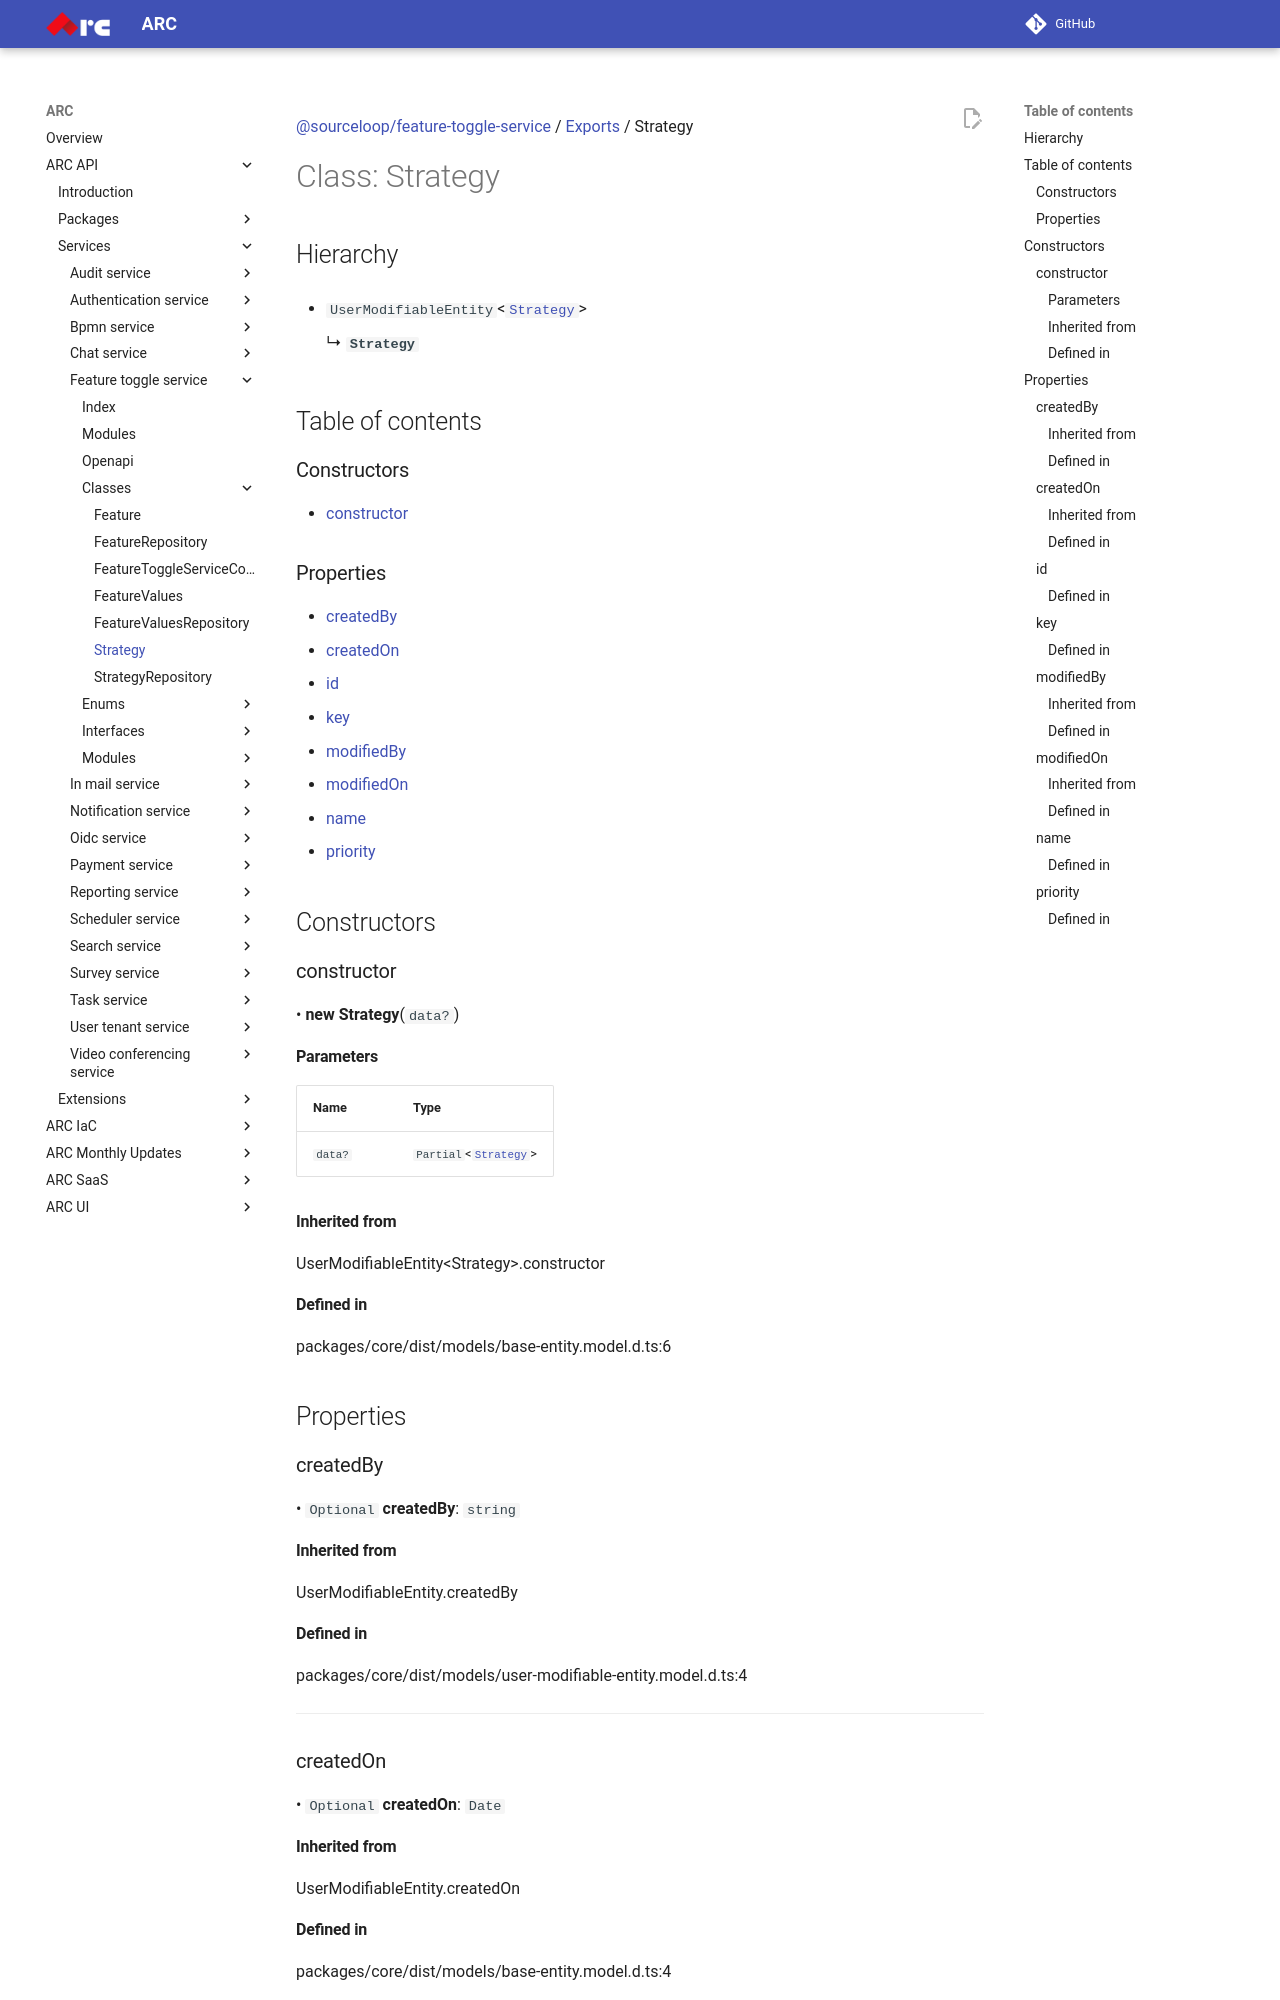

repository: sourcefuse/arc-docs · page: arc-api-docs/services/feature-toggle-service/classes/Strategy/index.html · generator: mkdocs

[@sourceloop/feature-toggle-service](../README.md) / [Exports](../modules.md) / Strategy

# Class: Strategy

## Hierarchy

- `UserModifiableEntity`<[`Strategy`](Strategy.md)\>

  ↳ **`Strategy`**

## Table of contents

### Constructors

- [constructor](Strategy.md#constructor)

### Properties

- [createdBy](Strategy.md#createdby)
- [createdOn](Strategy.md#createdon)
- [id](Strategy.md#id)
- [key](Strategy.md#key)
- [modifiedBy](Strategy.md#modifiedby)
- [modifiedOn](Strategy.md#modifiedon)
- [name](Strategy.md#name)
- [priority](Strategy.md#priority)

## Constructors

### constructor

• **new Strategy**(`data?`)

#### Parameters

| Name | Type |
| :------ | :------ |
| `data?` | `Partial`<[`Strategy`](Strategy.md)\> |

#### Inherited from

UserModifiableEntity<Strategy\>.constructor

#### Defined in

packages/core/dist/models/base-entity.model.d.ts:6

## Properties

### createdBy

• `Optional` **createdBy**: `string`

#### Inherited from

UserModifiableEntity.createdBy

#### Defined in

packages/core/dist/models/user-modifiable-entity.model.d.ts:4

___

### createdOn

• `Optional` **createdOn**: `Date`

#### Inherited from

UserModifiableEntity.createdOn

#### Defined in

packages/core/dist/models/base-entity.model.d.ts:4

___

### id

• `Optional` **id**: `string`
